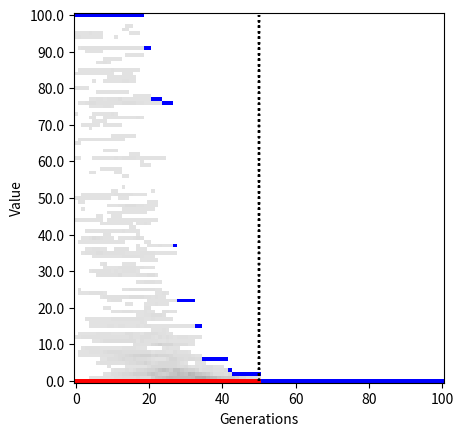

Write Python code to recreate this figure.

from __future__ import absolute_import
from __future__ import division
from __future__ import print_function

from numpy import array
from numpy import argsort
from numpy import argmin
from numpy import delete
from numpy import eye
from numpy import floor
from numpy import max
from numpy import min
from numpy import newaxis
from numpy import ones
from numpy import reshape
from numpy import tile
from numpy import where
from numpy import zeros
from numpy.random import choice
from numpy.random import rand

from scipy.optimize import fmin_l_bfgs_b

from time import time


__all__ = ['devo_numpy']


def devo_numpy(fn, bounds, population, generations, limit=0, elites=0.2, F=0.8, CR=0.5, polish=False, args=(),
               plot=False, frange=[], printout=10, neutrals=0.05, **kwargs):
    """ Call the Differential Evolution solver.

    Parameters
    ----------
    fn : obj
        The function to evaluate and minimize.
    bounds : list
        Lower and upper bounds for each DoF [[lb, ub], ...].
    population : int
        Number of starting agents in the population.
    generations : int
        Number of cross-over cycles/steps to perform.
    limit : float
        Value of the objective function to terminate optimisation.
    elites : float
        Fraction of elite agents kept.
    F : float
        Differential evolution parameter.
    CR : float
        Differential evolution cross-over ratio parameter.
    polish : bool
        Polish the final result with L-BFGS-B.
    args : seq
        Sequence of optional arguments to pass to fn.
    plot : bool
        Plot progress.
    frange : list
        Minimum and maximum f value to plot.
    printout : int
        Print progress to screen.
    neutrals : float
        Fraction of neutral starting agents.

    Returns
    -------
    float
        Optimal value of objective function.
    list
        Values that give the optimum (minimized) function.

    """
    if plot:
        from matplotlib import pyplot as plt

    tic = time()

    # Heading

    if printout:
        print('\n' + '-' * 50)
        print('Differential Evolution started')
        print('-' * 50)

    # Bounds

    k = len(bounds)
    bounds = array(bounds)
    lb = tile(bounds[:, 0][:, newaxis], (1, population))
    ub = tile(bounds[:, 1][:, newaxis], (1, population))

    # Population

    agents = (rand(k, population) * (ub - lb) + lb)
    agents[:, :int(round(population * neutrals))] *= 0

    candidates = tile(array(range(population)), (1, population))
    candidates = reshape(delete(candidates, where(eye(population).ravel() == 1)), (population, population - 1))

    # Initial

    f = zeros(population)

    for i in range(population):
        f[i] = fn(agents[:, i], *args)

    fopt = min(f)

    ac = zeros((k, population))
    bc = zeros((k, population))
    cc = zeros((k, population))

    ts = 0
    switch = 1

    if printout:
        print('Generation: {0}  fopt: {1:.5g}'.format(ts, fopt))

    # Set-up plot

    if plot:

        fmin, fmax = 0, max(fopt)

        if len(frange) == 2:
            fmin, fmax = frange

        ydiv = 100
        dc = 1. / population
        data = ones((ydiv + 1, generations + 1, 3))
        yticks = list(range(0, ydiv + 1, int(ydiv * 0.1)))
        ylabels = ['{0:.1f}'.format(i * (fmax - fmin) * 0.1 + fmin) for i in range(11)]
        aspect = generations / ydiv

        plt.plot([generations * 0.5] * 2, [0, ydiv], ':k')
        plt.yticks(yticks, ylabels, rotation='horizontal')
        plt.ylabel('Value')
        plt.xlabel('Generations')
        plt.ion()

    # Evolution

    while ts < generations + 1:

        # Elites

        if (ts > generations * 0.5) and switch:
            switch = 0

            elite_agents = argsort(f)[:int(floor(elites * population))]
            population = len(elite_agents)
            candidates = tile(array(range(population)), (1, population))
            candidates = reshape(delete(candidates, where(eye(population).ravel() == 1)), (population, population - 1))

            f = f[elite_agents]
            ac = ac[:, elite_agents]
            bc = bc[:, elite_agents]
            cc = cc[:, elite_agents]
            agents = agents[:, elite_agents]

            lb = lb[:, elite_agents]
            ub = ub[:, elite_agents]

        # Update plot

        if plot:

            fsc = (f - fmin) / (fmax - fmin)
            fsc[fsc > 1] = 1
            fsc *= ydiv
            fbin = floor(fsc).astype(int)

            for i in fbin:

                if data[i, ts, 0] == 1:
                    data[i, ts, :] = 0.9 - dc
                else:
                    data[i, ts, :] -= dc

            data[data < 0] = 0
            data[min(fbin), ts, :] = [1, 0, 0]
            data[max(fbin), ts, :] = [0, 0, 1]

            if ts % printout == 0:
                plt.imshow(data, origin='lower', aspect=aspect)
                plt.plot([generations * 0.5] * 2, [0, ydiv], ':k')
                plt.yticks(yticks, ylabels, rotation='horizontal')
                plt.ylabel('Value')
                plt.xlabel('Generations')
                plt.pause(0.001)

        # Pick candidates

        for i in range(population):

            inds = candidates[i, choice(population - 1, 3, replace=False)]
            ac[:, i] = agents[:, inds[0]]
            bc[:, i] = agents[:, inds[1]]
            cc[:, i] = agents[:, inds[2]]

        # Update agents

        ind = rand(k, population) < CR
        agents_ = ind * (ac + F * (bc - cc)) + ~ind * agents
        log_lb = agents_ < lb
        log_ub = agents_ > ub
        agents_[log_lb] = lb[log_lb]
        agents_[log_ub] = ub[log_ub]

        # Update f values

        f_ = zeros(population)

        for i in range(population):
            f_[i] = fn(agents_[:, i], *args)

        log = where((f - f_) > 0)[0]
        agents[:, log] = agents_[:, log]

        f[log] = f_[log]
        fopt = min(f)
        xopt = agents[:, argmin(f)]

        # Reset

        ts += 1
        ac *= 0
        bc *= 0
        cc *= 0

        if printout and (ts % printout == 0):
            print('Generation: {0}  fopt: {1:.5g}'.format(ts, fopt))

        # Limit check

        if fopt < limit:
            break

    # L-BFGS-B

    if polish:
        opt = fmin_l_bfgs_b(fn, xopt, args=args, approx_grad=1, bounds=bounds, iprint=1, pgtol=10**(-6), factr=10000,
                            maxfun=10**5, maxiter=10**5, maxls=200)
        xopt = opt[0]
        fopt = opt[1]

    # Summary

    if printout:

        print('\n' + '-' * 50)
        print('Differential Evolution finished : {0:.4g} s'.format(time() - tic))
        print('fopt: {0:.5g}'.format(fopt))
        print('-' * 50)

    if plot:

        plt.ioff()
        plt.show()

    return fopt, list(xopt)


# ==============================================================================
# Main
# ==============================================================================

if __name__ == "__main__":

    def fn(u, *args):

        # Booth's function, fopt=0, uopt=(1, 3)

        x = u[0]
        y = u[1]
        z = (x + 2 * y - 7)**2 + (2 * x + y - 5)**2

        return z

    bounds = [(-10, 10), (-15, 15)]
    res = devo_numpy(fn=fn, bounds=bounds, population=100, generations=100,
                     polish=False, plot=True, frange=[0, 100], neutrals=0)

    print(res)
